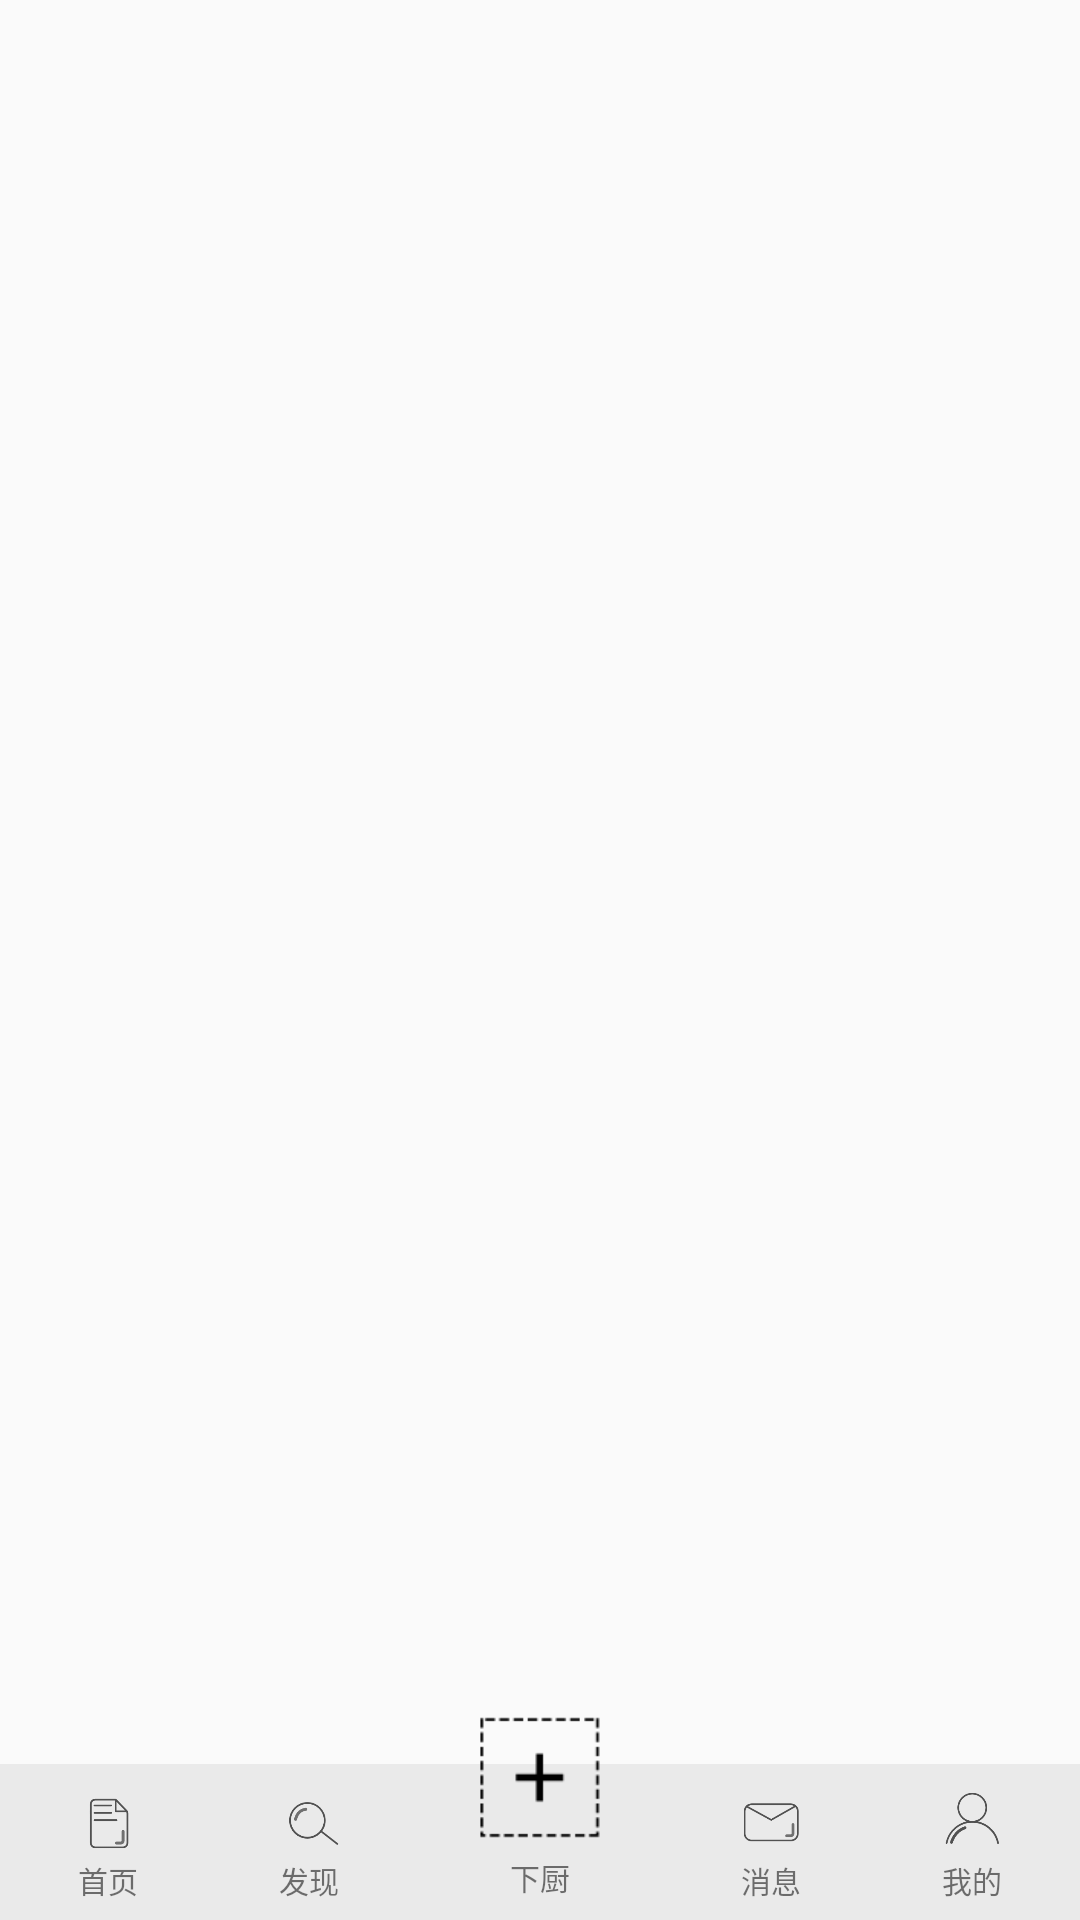

Here is an Android app screen rendered from its layout file. Give the layout XML and the strings, colors and styles it references.
<!-- AndroidManifest.xml: application theme AppTheme -->
<!-- res/layout/layout_bottom.xml -->
<?xml version="1.0" encoding="utf-8"?>
<FrameLayout xmlns:android="http://schemas.android.com/apk/res/android"
    android:layout_width="match_parent"
    android:layout_height="85dp"
    android:layout_alignParentBottom="true">

    <LinearLayout
        android:layout_width="match_parent"
        android:layout_height="52dp"
        android:layout_gravity="bottom"
        android:background="#EAEAEA"
        android:gravity="center_horizontal"
        android:orientation="horizontal">

        <FrameLayout
            android:id="@+id/first"
            android:layout_width="match_parent"
            android:layout_height="48dp"
            android:layout_weight="1">

            <ImageView
                android:id="@+id/tab_home_click"
                android:layout_width="28dp"
                android:layout_height="28dp"
                android:layout_gravity="top|center"
                android:layout_marginTop="5dp"
                android:src="@mipmap/home" />

            <TextView
                android:id="@+id/tab_home_text"
                android:layout_width="wrap_content"
                android:layout_height="wrap_content"
                android:layout_gravity="bottom|center"
                android:layout_marginBottom="2dp"
                android:text="首页"
                android:textSize="10dp" />
        </FrameLayout>

        <FrameLayout
            android:id="@+id/second"
            android:layout_width="match_parent"
            android:layout_height="48dp"
            android:layout_marginRight="10dp"
            android:layout_weight="1">

            <ImageView
                android:id="@+id/tab_bang"
                android:layout_width="28dp"
                android:layout_height="28dp"
                android:layout_gravity="top|center"
                android:layout_marginTop="5dp"
                android:src="@mipmap/find" />

            <TextView
                android:id="@+id/tab_bang_text"
                android:layout_width="wrap_content"
                android:layout_height="wrap_content"
                android:layout_gravity="bottom|center"
                android:layout_marginBottom="2dp"
                android:text="发现"
                android:textSize="10dp" />
        </FrameLayout>

        <FrameLayout
            android:layout_width="match_parent"
            android:layout_height="wrap_content"
            android:layout_weight="1" />

        <FrameLayout
            android:id="@+id/third"
            android:layout_width="match_parent"
            android:layout_height="48dp"
            android:layout_marginLeft="10dp"
            android:layout_weight="1">

            <ImageView
                android:layout_width="27dp"
                android:layout_height="27dp"
                android:layout_gravity="top|center"
                android:layout_marginTop="5dp"
                android:src="@mipmap/message" />

            <TextView
                android:layout_width="wrap_content"
                android:layout_height="wrap_content"
                android:layout_gravity="bottom|center"
                android:layout_marginBottom="2dp"
                android:text="消息"
                android:textSize="10dp" />
        </FrameLayout>

        <FrameLayout
            android:id="@+id/fouth"
            android:layout_width="match_parent"
            android:layout_height="48dp"
            android:layout_weight="1">

            <ImageView
                android:layout_width="27dp"
                android:layout_height="27dp"
                android:layout_gravity="top|center"
                android:layout_marginTop="5dp"
                android:src="@mipmap/mine" />

            <TextView
                android:layout_width="wrap_content"
                android:layout_height="wrap_content"
                android:layout_gravity="bottom|center"
                android:layout_marginBottom="2dp"
                android:text="我的"
                android:textSize="10dp" />
        </FrameLayout>
    </LinearLayout>

    <FrameLayout
        android:id="@+id/center"
        android:layout_width="wrap_content"
        android:layout_height="wrap_content"
        android:layout_gravity="center_horizontal|bottom">

        <RelativeLayout
            android:layout_marginBottom="20dp"
            android:id="@+id/center_click"
            android:layout_width="wrap_content"
            android:layout_height="55dip"
            android:layout_gravity="center_horizontal">

            <ImageView
                android:id="@+id/center_img"
                android:layout_width="45dip"
                android:layout_height="45dip"
                android:layout_centerInParent="true"
                android:src="@drawable/bg" />

            <ImageView
                android:id="@+id/iv_img"
                android:layout_width="wrap_content"
                android:layout_height="wrap_content"
                android:layout_centerInParent="true"
                android:src="@drawable/add" />
        </RelativeLayout>

        <TextView
            android:layout_width="wrap_content"
            android:layout_height="wrap_content"
            android:layout_gravity="bottom|center"
            android:layout_marginBottom="7dp"
            android:text="下厨"
            android:textSize="10dp" />
    </FrameLayout>

</FrameLayout>
<!-- resources referenced by this layout -->
<resources>
  <!-- drawable add: png bitmap (drawable, 1160 bytes) -->
  <!-- mipmap find: png bitmap (mipmap, 3671 bytes) -->
  <!-- mipmap home: png bitmap (mipmap, 2225 bytes) -->
  <!-- mipmap message: png bitmap (mipmap, 3110 bytes) -->
  <!-- mipmap mine: png bitmap (mipmap, 4119 bytes) -->
  <style name="AppTheme" parent="Theme.AppCompat.Light.DarkActionBar">
          
          <item name="colorPrimary">@color/colorPrimary</item>
          <item name="colorPrimaryDark">@color/colorPrimaryDark</item>
          <item name="colorAccent">@color/colorAccent</item>
      </style>
  <color name="colorPrimary">#CCCCCC</color>
  <color name="colorPrimaryDark">#C7C7C7</color>
  <color name="colorAccent">#FF4081</color>
</resources>
